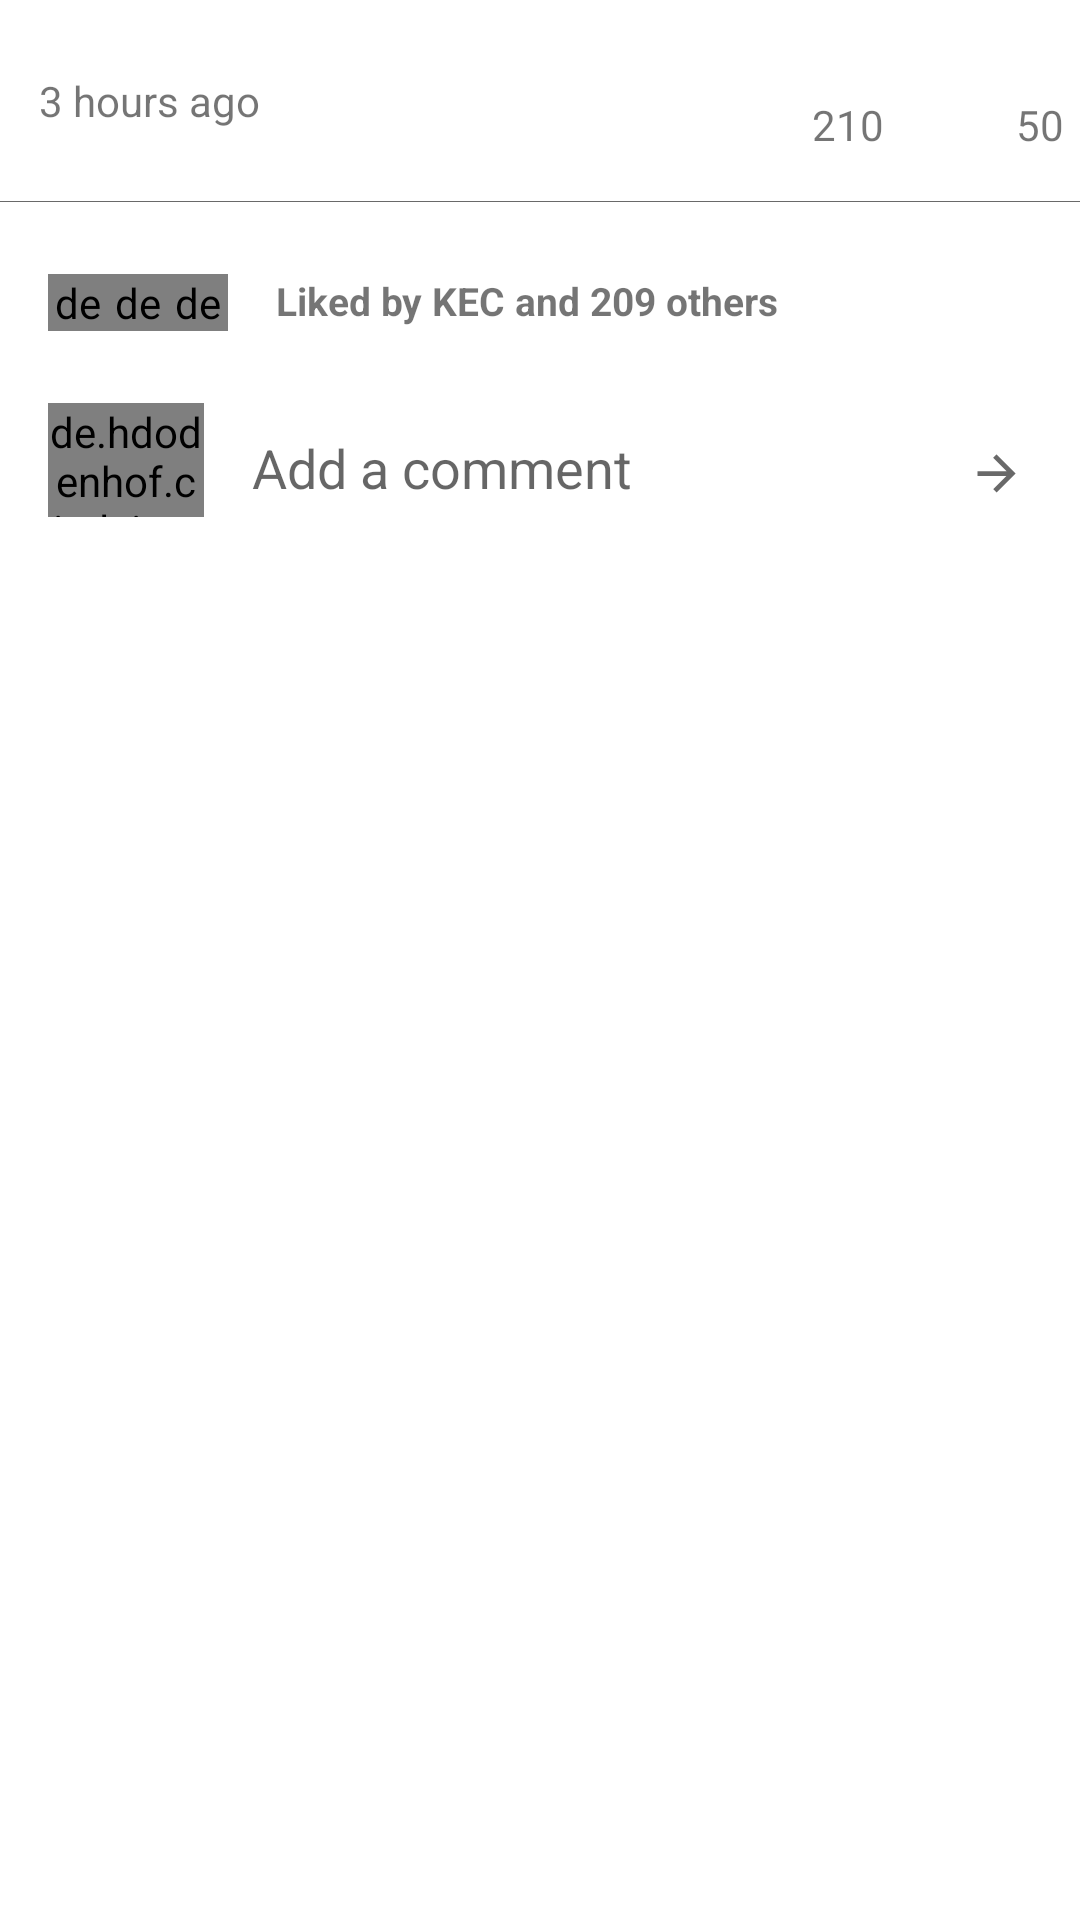

This screen was rendered from an Android layout file. Write that file and the resources it references.
<!-- AndroidManifest.xml: application theme Theme.CodeNWin -->
<!-- res/layout/feelings_section.xml -->
<?xml version="1.0" encoding="utf-8"?>
<androidx.constraintlayout.widget.ConstraintLayout xmlns:android="http://schemas.android.com/apk/res/android"
    xmlns:app="http://schemas.android.com/apk/res-auto"
    xmlns:tools="http://schemas.android.com/tools"
    android:layout_width="match_parent"
    android:layout_height="wrap_content">

    <TextView
        android:id="@+id/duration"
        android:layout_width="wrap_content"
        android:layout_height="wrap_content"
        android:layout_marginTop="24dp"
        android:text="3 hours ago"
        app:layout_constraintEnd_toEndOf="parent"
        app:layout_constraintHorizontal_bias="0.045"
        app:layout_constraintStart_toStartOf="parent"
        app:layout_constraintTop_toTopOf="parent" />

    <ImageView
        android:id="@+id/heart"
        android:layout_width="36dp"
        android:layout_height="33dp"
        android:layout_marginStart="140dp"
        android:layout_marginTop="24dp"
        android:src="@drawable/heart_not_filled"
        app:layout_constraintStart_toEndOf="@+id/duration"
        app:layout_constraintTop_toTopOf="parent" />

    <ImageView
        android:id="@+id/comment"
        android:layout_width="29dp"
        android:layout_height="29dp"
        android:layout_marginTop="24dp"
        android:src="@drawable/comment_not_filled"
        app:layout_constraintEnd_toEndOf="parent"
        app:layout_constraintHorizontal_bias="0.627"
        app:layout_constraintStart_toEndOf="@+id/heart"
        app:layout_constraintTop_toTopOf="parent" />

    <LinearLayout
        android:id="@+id/linearLayout"
        android:layout_width="61dp"
        android:layout_height="19dp"
        android:layout_marginStart="16dp"
        android:layout_marginTop="24dp"
        app:layout_constraintStart_toStartOf="parent"
        app:layout_constraintTop_toBottomOf="@+id/view2">

        <de.hdodenhof.circleimageview.CircleImageView
            android:id="@+id/firstPersonLikedImage"
            android:layout_width="20dp"
            android:layout_height="match_parent"
            android:src="@drawable/status_image_one"
            tools:layout_editor_absoluteX="4dp"
            tools:layout_editor_absoluteY="67dp" />

        <de.hdodenhof.circleimageview.CircleImageView
            android:id="@+id/secondPersonLikedImage"
            android:layout_width="20dp"
            android:layout_height="match_parent"
            android:src="@drawable/status_image_two"
            tools:layout_editor_absoluteX="7dp"
            tools:layout_editor_absoluteY="67dp" />

        <de.hdodenhof.circleimageview.CircleImageView
            android:id="@+id/thirdPersonLikedImage"
            android:layout_width="20dp"
            android:layout_height="match_parent"
            android:src="@drawable/status_image_three"
            tools:layout_editor_absoluteX="13dp"
            tools:layout_editor_absoluteY="67dp" />
    </LinearLayout>
    <View
        android:id="@+id/view2"
        android:layout_width="match_parent"
        android:layout_height="0.3dp"
        android:layout_marginTop="24dp"
        android:background="#696969"
        app:layout_constraintTop_toBottomOf="@+id/duration"
        tools:layout_editor_absoluteX="16dp" />

    <TextView
        android:id="@+id/personNameLiked"
        android:layout_width="203dp"
        android:layout_height="17dp"
        android:layout_marginStart="15dp"
        android:layout_marginTop="24dp"
        android:text="@string/liked"
        android:textSize="13dp"
        android:textStyle="bold"
        app:layout_constraintStart_toEndOf="@+id/linearLayout"
        app:layout_constraintTop_toBottomOf="@+id/view2" />

    <de.hdodenhof.circleimageview.CircleImageView
        android:id="@+id/myProfilePic"
        android:layout_width="52dp"
        android:layout_height="38dp"
        android:layout_marginStart="16dp"
        android:layout_marginTop="24dp"
        android:src="@drawable/user_profile_pic"
        app:layout_constraintStart_toStartOf="parent"
        app:layout_constraintTop_toBottomOf="@+id/linearLayout" />

    <EditText
        android:id="@+id/addComent"
        android:layout_width="296dp"
        android:layout_height="47dp"
        android:layout_marginStart="16dp"
        android:layout_marginTop="24dp"
        android:ems="10"
        android:background="@null"
        android:hint="Add a comment"
        android:inputType="textPersonName"
        app:layout_constraintStart_toEndOf="@+id/myProfilePic"
        app:layout_constraintTop_toBottomOf="@+id/personNameLiked" />

    <TextView
        android:id="@+id/liked"
        android:layout_width="34dp"
        android:layout_height="18dp"
        android:layout_marginStart="8dp"
        android:layout_marginTop="32dp"
        android:text="210"
        app:layout_constraintStart_toEndOf="@+id/heart"
        app:layout_constraintTop_toTopOf="parent" />

    <TextView
        android:id="@+id/commented"
        android:layout_width="wrap_content"
        android:layout_height="wrap_content"
        android:layout_marginStart="4dp"
        android:layout_marginTop="32dp"
        android:text="50"
        app:layout_constraintStart_toEndOf="@+id/comment"
        app:layout_constraintTop_toTopOf="parent" />

    <TextView
        android:id="@+id/reply"
        android:layout_width="wrap_content"
        android:layout_height="wrap_content"
        android:layout_marginStart="88dp"
        android:layout_marginTop="8dp"
        android:text=""
        app:layout_constraintStart_toStartOf="parent"
        app:layout_constraintTop_toBottomOf="@+id/addComent" />

    <ImageView
        android:id="@+id/submit_arrow"
        android:layout_width="24dp"
        android:layout_height="19dp"
        android:layout_marginTop="16dp"
        android:layout_marginEnd="36dp"
        android:src="@drawable/submit_arrow"
        app:layout_constraintEnd_toEndOf="@+id/addComent"
        app:layout_constraintTop_toTopOf="@+id/addComent" />

</androidx.constraintlayout.widget.ConstraintLayout>
<!-- resources referenced by this layout -->
<resources>
  <!-- drawable submit_arrow (drawable) -->
  <vector android:autoMirrored="true" android:height="24dp"
      android:tint="#696969" android:viewportHeight="24"
      android:viewportWidth="24" android:width="24dp" xmlns:android="http://schemas.android.com/apk/res/android">
      <path android:fillColor="@android:color/white" android:pathData="M12,4l-1.41,1.41L16.17,11H4v2h12.17l-5.58,5.59L12,20l8,-8z"/>
  </vector>
  <string name="liked">Liked by <b>KEC </b>and <b>209 others</b></string>
  <style name="Theme.CodeNWin" parent="Theme.MaterialComponents.DayNight.NoActionBar">
          
          <item name="colorPrimary">@color/purple_500</item>
          <item name="colorPrimaryVariant">@color/purple_700</item>
          <item name="colorOnPrimary">@color/white</item>
          
          <item name="colorSecondary">@color/teal_200</item>
          <item name="colorSecondaryVariant">@color/teal_700</item>
          <item name="colorOnSecondary">@color/black</item>
          
          <item name="android:statusBarColor" tools:targetApi="l">@color/bottom_nav_selected</item>
          
      </style>
  <color name="purple_500">#FF6200EE</color>
  <color name="purple_700">#FF3700B3</color>
  <color name="white">#FFFFFFFF</color>
  <color name="teal_200">#FF03DAC5</color>
  <color name="teal_700">#FF018786</color>
  <color name="black">#FF000000</color>
  <color name="bottom_nav_selected">#FFFFFF</color>
</resources>
